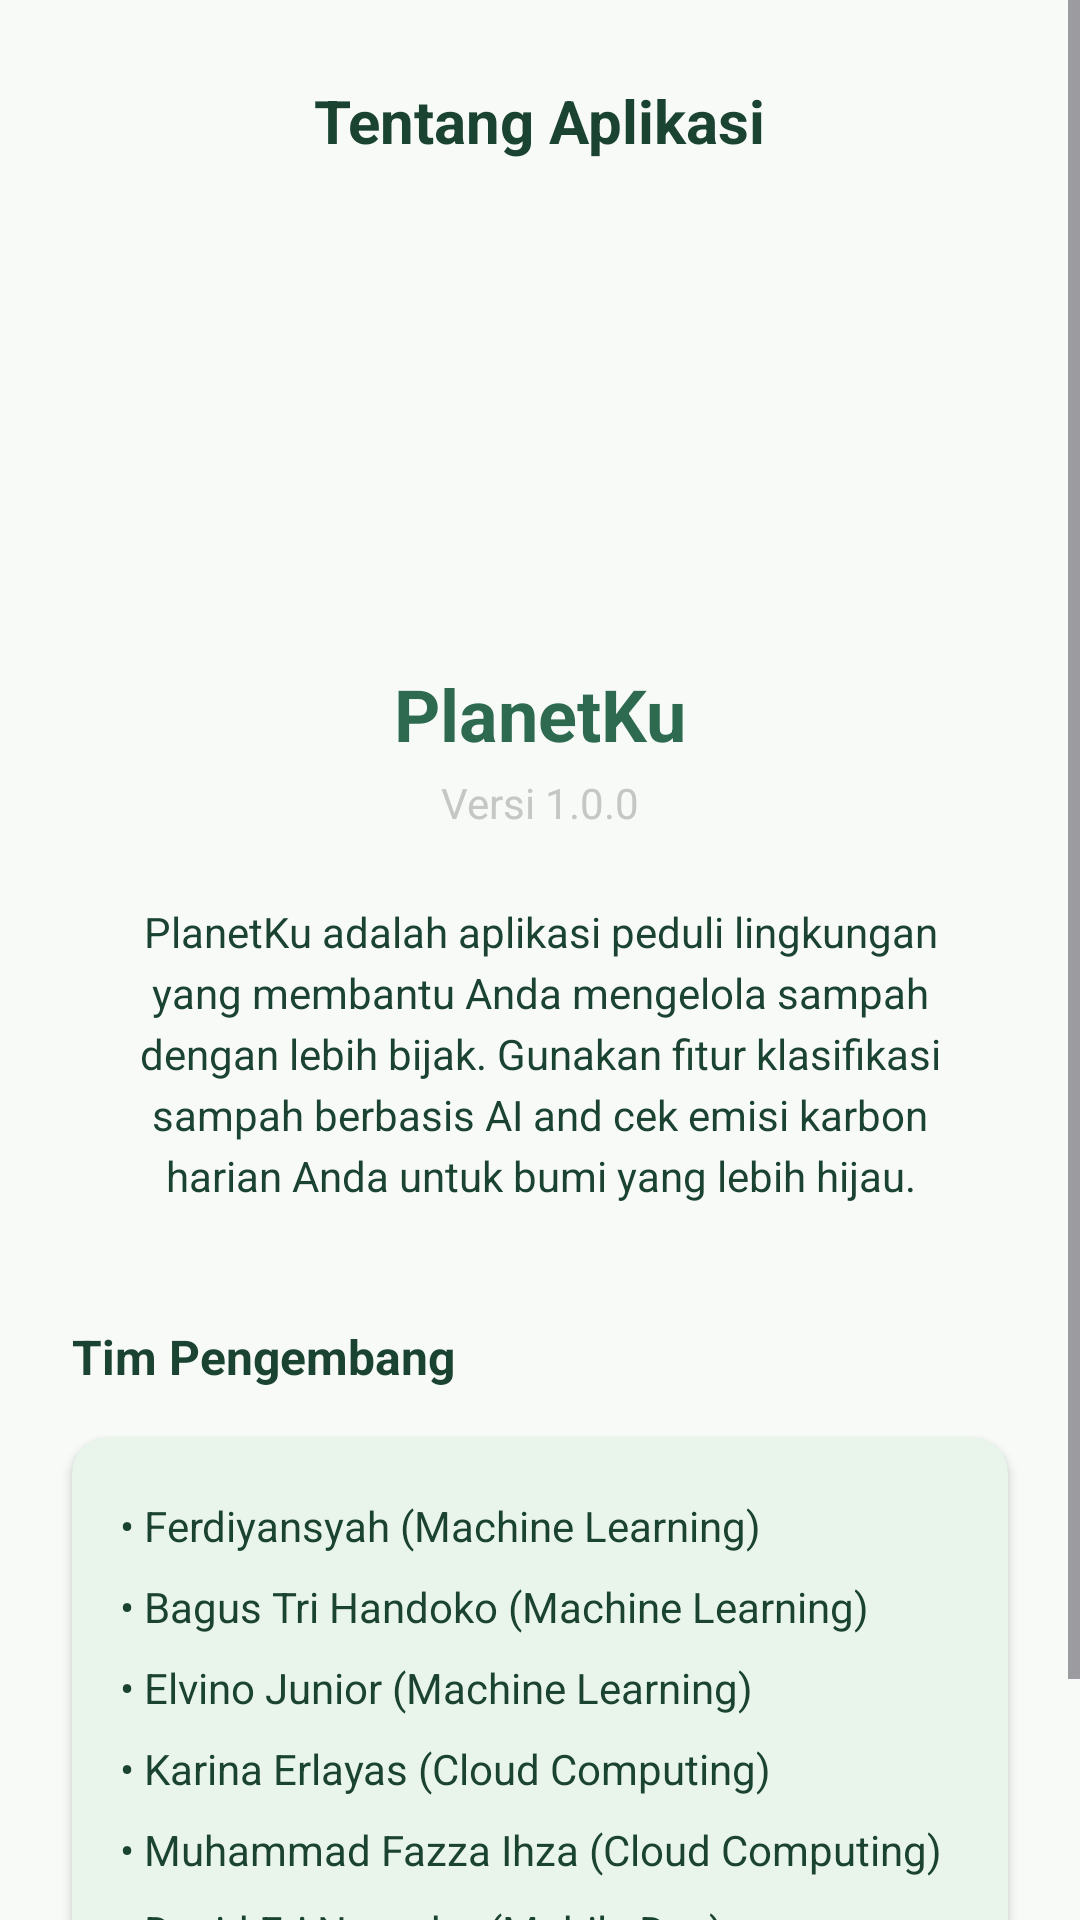

Layout XML and referenced resources for this Android screen:
<!-- AndroidManifest.xml: application theme Theme.PlanetKuApp -->
<!-- res/layout/activity_about.xml -->
<?xml version="1.0" encoding="utf-8"?>
<ScrollView
    xmlns:android="http://schemas.android.com/apk/res/android"
    xmlns:app="http://schemas.android.com/apk/res-auto"
    android:layout_width="match_parent"
    android:layout_height="match_parent"
    android:background="?android:attr/windowBackground"
    android:fillViewport="true">

    <androidx.constraintlayout.widget.ConstraintLayout
        android:layout_width="match_parent"
        android:layout_height="wrap_content"
        android:paddingBottom="32dp">

        <ImageButton
            android:id="@+id/btnBack"
            android:layout_width="48dp"
            android:layout_height="48dp"
            android:layout_margin="16dp"
            android:background="?attr/selectableItemBackgroundBorderless"
            android:src="@drawable/baseline_arrow_back_24"
            app:tint="?attr/colorOnSurface"
            app:layout_constraintStart_toStartOf="parent"
            app:layout_constraintTop_toTopOf="parent"
            android:contentDescription="@string/kembali" />

        <TextView
            android:id="@+id/tvHeaderTitle"
            android:layout_width="wrap_content"
            android:layout_height="wrap_content"
            android:text="@string/tentang_aplikasi"
            android:textSize="20sp"
            android:textStyle="bold"
            android:textColor="?attr/colorOnSurface"
            app:layout_constraintTop_toTopOf="@id/btnBack"
            app:layout_constraintBottom_toBottomOf="@id/btnBack"
            app:layout_constraintStart_toStartOf="parent"
            app:layout_constraintEnd_toEndOf="parent"/>

        <ImageView
            android:id="@+id/ivLogo"
            android:layout_width="120dp"
            android:layout_height="120dp"
            android:layout_marginTop="32dp"
            android:src="@drawable/welcome_logo"
            app:layout_constraintTop_toBottomOf="@id/tvHeaderTitle"
            app:layout_constraintStart_toStartOf="parent"
            app:layout_constraintEnd_toEndOf="parent"
            android:contentDescription="@string/logo_planetku" />

        <TextView
            android:id="@+id/tvAppName"
            android:layout_width="wrap_content"
            android:layout_height="wrap_content"
            android:text="@string/planetku"
            android:textSize="24sp"
            android:textStyle="bold"
            android:textColor="@color/primary"
            android:layout_marginTop="16dp"
            app:layout_constraintTop_toBottomOf="@id/ivLogo"
            app:layout_constraintStart_toStartOf="parent"
            app:layout_constraintEnd_toEndOf="parent" />

        <TextView
            android:id="@+id/tvVersion"
            android:layout_width="wrap_content"
            android:layout_height="wrap_content"
            android:text="@string/versi_1_0_0"
            android:textSize="14sp"
            android:textColor="@color/gray"
            android:layout_marginTop="4dp"
            app:layout_constraintTop_toBottomOf="@id/tvAppName"
            app:layout_constraintStart_toStartOf="parent"
            app:layout_constraintEnd_toEndOf="parent" />

        <TextView
            android:id="@+id/tvDescription"
            android:layout_width="0dp"
            android:layout_height="wrap_content"
            android:layout_marginHorizontal="32dp"
            android:layout_marginTop="24dp"
            android:text="@string/planetku_adalah_aplikasi_peduli_lingkungan_yang_membantu_anda_mengelola_sampah_dengan_lebih_bijak_gunakan_fitur_klasifikasi_sampah_berbasis_ai_dan_cek_emisi_karbon_harian_anda_untuk_bumi_yang_lebih_hijau"
            android:textSize="14sp"
            android:textColor="?attr/colorOnSurface"
            android:gravity="center"
            android:lineSpacingExtra="4dp"
            app:layout_constraintTop_toBottomOf="@id/tvVersion"
            app:layout_constraintStart_toStartOf="parent"
            app:layout_constraintEnd_toEndOf="parent" />

        <TextView
            android:id="@+id/tvTeamTitle"
            android:layout_width="wrap_content"
            android:layout_height="wrap_content"
            android:text="@string/tim_pengembang"
            android:textSize="16sp"
            android:textStyle="bold"
            android:textColor="?attr/colorOnSurface"
            android:layout_marginTop="40dp"
            android:layout_marginStart="24dp"
            app:layout_constraintTop_toBottomOf="@id/tvDescription"
            app:layout_constraintStart_toStartOf="parent" />

        <androidx.cardview.widget.CardView
            android:layout_width="match_parent"
            android:layout_height="wrap_content"
            android:layout_marginHorizontal="24dp"
            android:layout_marginTop="16dp"
            app:cardCornerRadius="12dp"
            app:cardElevation="2dp"
            app:cardBackgroundColor="?attr/colorSurfaceVariant"
            app:layout_constraintTop_toBottomOf="@id/tvTeamTitle"
            app:layout_constraintStart_toStartOf="parent"
            app:layout_constraintEnd_toEndOf="parent">

            <LinearLayout
                android:layout_width="match_parent"
                android:layout_height="wrap_content"
                android:orientation="vertical"
                android:padding="16dp">

                <TextView
                    android:layout_width="match_parent"
                    android:layout_height="wrap_content"
                    android:text="@string/ferdiyansyah_machine_learning"
                    android:textColor="?attr/colorOnSurface"
                    android:textSize="14sp"
                    android:paddingVertical="4dp"/>

                <TextView
                    android:layout_width="match_parent"
                    android:layout_height="wrap_content"
                    android:text="@string/bagus_tri_handoko_machine_learning"
                    android:textColor="?attr/colorOnSurface"
                    android:textSize="14sp"
                    android:paddingVertical="4dp"/>

                <TextView
                    android:layout_width="match_parent"
                    android:layout_height="wrap_content"
                    android:text="@string/elvino_junior_machine_learning"
                    android:textColor="?attr/colorOnSurface"
                    android:textSize="14sp"
                    android:paddingVertical="4dp"/>

                <TextView
                    android:layout_width="match_parent"
                    android:layout_height="wrap_content"
                    android:text="@string/karina_erlayas_cloud_computing"
                    android:textColor="?attr/colorOnSurface"
                    android:textSize="14sp"
                    android:paddingVertical="4dp"/>

                <TextView
                    android:layout_width="match_parent"
                    android:layout_height="wrap_content"
                    android:text="@string/muhammad_fazza_ihza_cloud_computing"
                    android:textColor="?attr/colorOnSurface"
                    android:textSize="14sp"
                    android:paddingVertical="4dp"/>

                <TextView
                    android:layout_width="match_parent"
                    android:layout_height="wrap_content"
                    android:text="@string/david_eri_nugroho_mobile_dev"
                    android:textColor="?attr/colorOnSurface"
                    android:textSize="14sp"
                    android:paddingVertical="4dp"/>

                <TextView
                    android:layout_width="match_parent"
                    android:layout_height="wrap_content"
                    android:text="@string/rafie_rojagat_bachri_mobile_dev"
                    android:textColor="?attr/colorOnSurface"
                    android:textSize="14sp"
                    android:paddingVertical="4dp"/>

            </LinearLayout>
        </androidx.cardview.widget.CardView>

        <TextView
            android:id="@+id/tvCopyright"
            android:layout_width="wrap_content"
            android:layout_height="wrap_content"
            android:text="@string/_2024_planetku_team_all_rights_reserved"
            android:textSize="12sp"
            android:textColor="@color/gray"
            android:layout_marginTop="60dp"
            app:layout_constraintTop_toBottomOf="@id/tvTeamTitle"
            app:layout_constraintBottom_toBottomOf="parent"
            app:layout_constraintStart_toStartOf="parent"
            app:layout_constraintEnd_toEndOf="parent" />

    </androidx.constraintlayout.widget.ConstraintLayout>
</ScrollView>
<!-- resources referenced by this layout -->
<resources>
  <color name="gray">#C4C7C3</color>
  <color name="primary">#2D6A4F</color>
  <string name="_2024_planetku_team_all_rights_reserved">© 2024 PlanetKu Team. All rights reserved.</string>
  <string name="bagus_tri_handoko_machine_learning">• Bagus Tri Handoko (Machine Learning)</string>
  <string name="david_eri_nugroho_mobile_dev">• David Eri Nugroho (Mobile Dev)</string>
  <string name="elvino_junior_machine_learning">• Elvino Junior (Machine Learning)</string>
  <string name="ferdiyansyah_machine_learning">• Ferdiyansyah (Machine Learning)</string>
  <string name="karina_erlayas_cloud_computing">• Karina Erlayas (Cloud Computing)</string>
  <string name="kembali">Kembali</string>
  <string name="logo_planetku">Logo PlanetKu</string>
  <string name="muhammad_fazza_ihza_cloud_computing">• Muhammad Fazza Ihza (Cloud Computing)</string>
  <string name="planetku">PlanetKu</string>
  <string name="planetku_adalah_aplikasi_peduli_lingkungan_yang_membantu_anda_mengelola_sampah_dengan_lebih_bijak_gunakan_fitur_klasifikasi_sampah_berbasis_ai_dan_cek_emisi_karbon_harian_anda_untuk_bumi_yang_lebih_hijau">PlanetKu adalah aplikasi peduli lingkungan yang membantu Anda mengelola sampah dengan lebih bijak. Gunakan fitur klasifikasi sampah berbasis AI and cek emisi karbon harian Anda untuk bumi yang lebih hijau.</string>
  <string name="rafie_rojagat_bachri_mobile_dev">• Rafie Rojagat Bachri (Mobile Dev)</string>
  <string name="tentang_aplikasi">Tentang Aplikasi</string>
  <string name="tim_pengembang">Tim Pengembang</string>
  <string name="versi_1_0_0">Versi 1.0.0</string>
  <style name="Theme.PlanetKuApp" parent="Theme.Material3.DayNight.NoActionBar">
          <item name="colorPrimary">@color/primary</item>
          <item name="colorOnPrimary">@color/onPrimary</item>
          <item name="colorPrimaryContainer">@color/primaryContainer</item>
  
          <item name="colorSecondary">@color/secondary</item>
          <item name="colorSecondaryContainer">@color/secondaryContainer</item>
  
          <item name="android:windowBackground">@color/surface</item>
          <item name="colorSurface">@color/surface</item>
          <item name="colorOnSurface">@color/onSurface</item>
          <item name="colorSurfaceVariant">@color/surfaceVariant</item>
          <item name="colorOnSurfaceVariant">@color/outline</item>
  
          <item name="android:statusBarColor">@color/primary</item>
          <item name="android:windowLightStatusBar">false</item>
      </style>
  <color name="onPrimary">#FFFFFF</color>
  <color name="primaryContainer">#D8F3DC</color>
  <color name="secondary">#40916C</color>
  <color name="secondaryContainer">#B7E4C7</color>
  <color name="surface">#F8FAF8</color>
  <color name="onSurface">#1B4332</color>
  <color name="surfaceVariant">#E9F5EA</color>
  <color name="outline">#748E81</color>
</resources>
